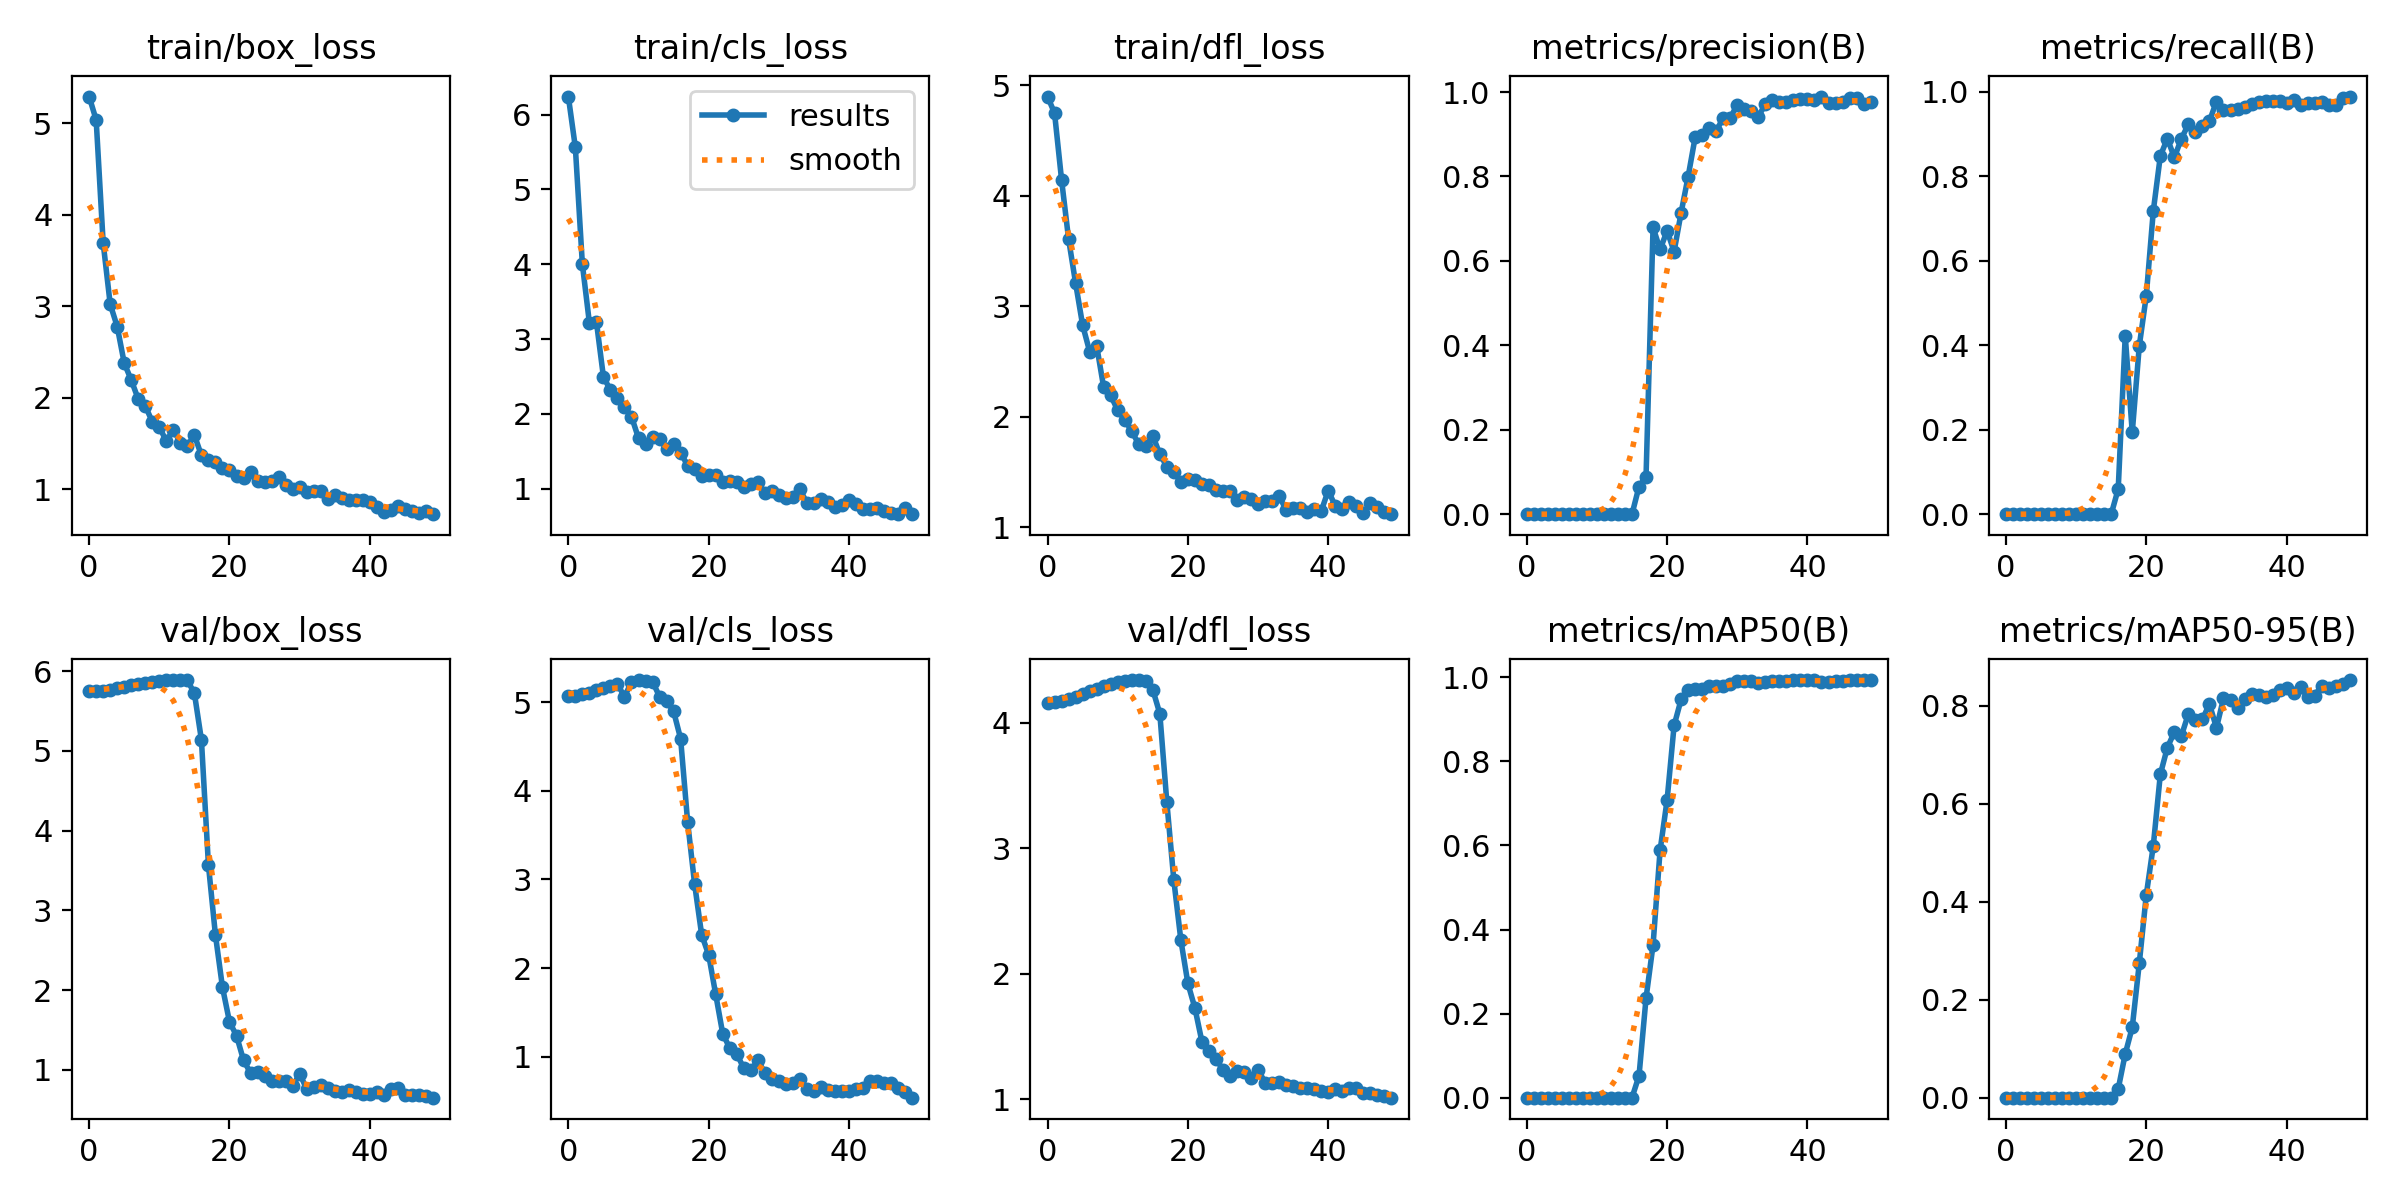

The file beside this chart, header and first rows:
epoch, train/box_loss, train/cls_loss, train/dfl_loss, metrics/precision(B), metrics/recall(B), metrics/mAP50(B), metrics/mAP50-95(B), val/box_loss, val/cls_loss, val/dfl_loss, lr/pg0, lr/pg1, lr/pg2
0, 5.289, 6.243, 4.9, 0, 0, 0, 0, 5.748, 5.068, 4.16, 3.75e-05, 3.75e-05, 3.75e-05
1, 5.034, 5.563, 4.75, 0, 0, 0, 0, 5.749, 5.073, 4.164, 7.9641e-05, 7.9641e-05, 7.9641e-05
2, 3.689, 3.999, 4.146, 0, 0, 0, 0, 5.758, 5.088, 4.173, 0.0001201, 0.0001201, 0.0001201
3, 3.021, 3.215, 3.609, 0, 0, 0, 0, 5.769, 5.104, 4.186, 0.0001587, 0.0001587, 0.0001587
4, 2.776, 3.23, 3.21, 0, 0, 0, 0, 5.786, 5.132, 4.208, 0.0001957, 0.0001957, 0.0001957
5, 2.377, 2.494, 2.83, 0, 0, 0, 0, 5.806, 5.158, 4.226, 0.0002309, 0.0002309, 0.0002309
6, 2.191, 2.315, 2.591, 0, 0, 0, 0, 5.827, 5.184, 4.251, 0.0002644, 0.0002644, 0.0002644
7, 1.982, 2.206, 2.643, 0, 0, 0, 0, 5.84, 5.203, 4.27, 0.0002961, 0.0002961, 0.0002961
8, 1.908, 2.087, 2.266, 0, 0, 0, 0, 5.856, 5.06, 4.296, 0.0003261, 0.0003261, 0.0003261
9, 1.736, 1.962, 2.193, 0, 0, 0, 0, 5.869, 5.226, 4.312, 0.0003544, 0.0003544, 0.0003544
10, 1.679, 1.673, 2.058, 0, 0, 0, 0, 5.877, 5.248, 4.327, 0.000381, 0.000381, 0.000381
11, 1.523, 1.602, 1.974, 0, 0, 0, 0, 5.887, 5.233, 4.335, 0.0004058, 0.0004058, 0.0004058
12, 1.65, 1.686, 1.868, 0, 0, 0, 0, 5.89, 5.23, 4.34, 0.0004288, 0.0004288, 0.0004288
13, 1.506, 1.666, 1.752, 0, 0, 0, 0, 5.89, 5.06, 4.34, 0.0004502, 0.0004502, 0.0004502
14, 1.474, 1.522, 1.732, 0, 0, 0, 0, 5.888, 5.011, 4.336, 0.0004518, 0.0004518, 0.0004518
15, 1.589, 1.597, 1.828, 0, 0, 0, 0, 5.723, 4.895, 4.263, 0.0004518, 0.0004518, 0.0004518
16, 1.368, 1.478, 1.662, 0.06548, 0.05968, 0.05215, 0.01801, 5.141, 4.587, 4.072, 0.0004394, 0.0004394, 0.0004394
17, 1.317, 1.307, 1.55, 0.08893, 0.4226, 0.2367, 0.08923, 3.568, 3.648, 3.366, 0.000427, 0.000427, 0.000427
18, 1.293, 1.262, 1.496, 0.6794, 0.1935, 0.3632, 0.1435, 2.688, 2.944, 2.742, 0.0004146, 0.0004146, 0.0004146
19, 1.236, 1.166, 1.414, 0.627, 0.3979, 0.588, 0.274, 2.035, 2.376, 2.266, 0.0004022, 0.0004022, 0.0004022
20, 1.211, 1.181, 1.441, 0.6711, 0.5173, 0.7079, 0.4138, 1.601, 2.15, 1.921, 0.0003899, 0.0003899, 0.0003899
21, 1.14, 1.175, 1.428, 0.6221, 0.7179, 0.8855, 0.5144, 1.428, 1.704, 1.725, 0.0003775, 0.0003775, 0.0003775
22, 1.126, 1.092, 1.392, 0.7143, 0.8478, 0.9474, 0.6599, 1.121, 1.262, 1.457, 0.0003651, 0.0003651, 0.0003651
23, 1.185, 1.104, 1.379, 0.7997, 0.8889, 0.9706, 0.7144, 0.9592, 1.099, 1.381, 0.0003527, 0.0003527, 0.0003527
24, 1.089, 1.09, 1.341, 0.8929, 0.8443, 0.9717, 0.7461, 0.9683, 1.034, 1.318, 0.0003404, 0.0003404, 0.0003404
25, 1.076, 1.025, 1.33, 0.899, 0.8886, 0.9723, 0.7384, 0.928, 0.8724, 1.235, 0.000328, 0.000328, 0.000328
26, 1.086, 1.061, 1.326, 0.9143, 0.923, 0.9791, 0.7834, 0.8581, 0.8476, 1.185, 0.0003156, 0.0003156, 0.0003156
27, 1.133, 1.085, 1.243, 0.9069, 0.9047, 0.9789, 0.77, 0.8597, 0.9601, 1.22, 0.0003033, 0.0003033, 0.0003033
28, 1.05, 0.9454, 1.269, 0.9395, 0.919, 0.979, 0.7725, 0.8597, 0.8227, 1.214, 0.0002909, 0.0002909, 0.0002909
29, 1.004, 0.9678, 1.252, 0.9393, 0.9305, 0.9835, 0.8034, 0.7904, 0.746, 1.17, 0.0002785, 0.0002785, 0.0002785
30, 1.021, 0.9176, 1.208, 0.9693, 0.9767, 0.991, 0.7547, 0.9532, 0.724, 1.235, 0.0002661, 0.0002661, 0.0002661
31, 0.9663, 0.8772, 1.241, 0.9609, 0.9566, 0.9911, 0.815, 0.7573, 0.6924, 1.13, 0.0002538, 0.0002538, 0.0002538
32, 0.9825, 0.8805, 1.238, 0.9543, 0.9562, 0.991, 0.8108, 0.7835, 0.7048, 1.131, 0.0002414, 0.0002414, 0.0002414
33, 0.9813, 0.989, 1.28, 0.9416, 0.9595, 0.9868, 0.7944, 0.8127, 0.754, 1.132, 0.000229, 0.000229, 0.000229
34, 0.8955, 0.8065, 1.158, 0.9712, 0.9638, 0.9896, 0.8127, 0.7719, 0.6386, 1.113, 0.0002166, 0.0002166, 0.0002166
35, 0.9388, 0.8058, 1.173, 0.9807, 0.9705, 0.991, 0.8243, 0.7361, 0.6212, 1.101, 0.0002043, 0.0002043, 0.0002043
36, 0.8996, 0.8605, 1.175, 0.9762, 0.975, 0.9916, 0.8214, 0.7228, 0.6574, 1.085, 0.0001919, 0.0001919, 0.0001919
37, 0.8827, 0.8233, 1.136, 0.9756, 0.9789, 0.9919, 0.8174, 0.7412, 0.6216, 1.087, 0.0001795, 0.0001795, 0.0001795
38, 0.8787, 0.7524, 1.162, 0.9822, 0.9781, 0.9932, 0.822, 0.7227, 0.6148, 1.078, 0.0001671, 0.0001671, 0.0001671
39, 0.8805, 0.775, 1.146, 0.9836, 0.9767, 0.9931, 0.8313, 0.7017, 0.6212, 1.06, 0.0001547, 0.0001547, 0.0001547
40, 0.8623, 0.8404, 1.333, 0.9825, 0.9727, 0.9932, 0.8354, 0.6933, 0.6185, 1.058, 0.0001424, 0.0001424, 0.0001424
41, 0.8018, 0.7939, 1.192, 0.9801, 0.9794, 0.9929, 0.8256, 0.7272, 0.639, 1.077, 0.00013, 0.00013, 0.00013
42, 0.7513, 0.7254, 1.162, 0.9893, 0.969, 0.9897, 0.8376, 0.682, 0.6456, 1.067, 0.0001176, 0.0001176, 0.0001176
43, 0.7761, 0.7319, 1.231, 0.9748, 0.9732, 0.9895, 0.817, 0.7572, 0.7265, 1.091, 0.0001052, 0.0001052, 0.0001052
44, 0.8185, 0.7381, 1.191, 0.9733, 0.9723, 0.9909, 0.8208, 0.7712, 0.7339, 1.085, 9.2875e-05, 9.2875e-05, 9.2875e-05
45, 0.7859, 0.7003, 1.126, 0.977, 0.9762, 0.9913, 0.8411, 0.6843, 0.71, 1.049, 8.05e-05, 8.05e-05, 8.05e-05
46, 0.7637, 0.6784, 1.219, 0.9862, 0.9678, 0.9924, 0.8367, 0.6828, 0.7006, 1.047, 6.8125e-05, 6.8125e-05, 6.8125e-05
47, 0.7377, 0.6621, 1.182, 0.9861, 0.9678, 0.9928, 0.8407, 0.6786, 0.6455, 1.035, 5.575e-05, 5.575e-05, 5.575e-05
48, 0.7561, 0.7336, 1.135, 0.9727, 0.9846, 0.993, 0.8443, 0.6648, 0.6073, 1.024, 4.3375e-05, 4.3375e-05, 4.3375e-05
49, 0.7257, 0.6569, 1.118, 0.9766, 0.9884, 0.9934, 0.8523, 0.6501, 0.5404, 1.011, 3.1e-05, 3.1e-05, 3.1e-05
